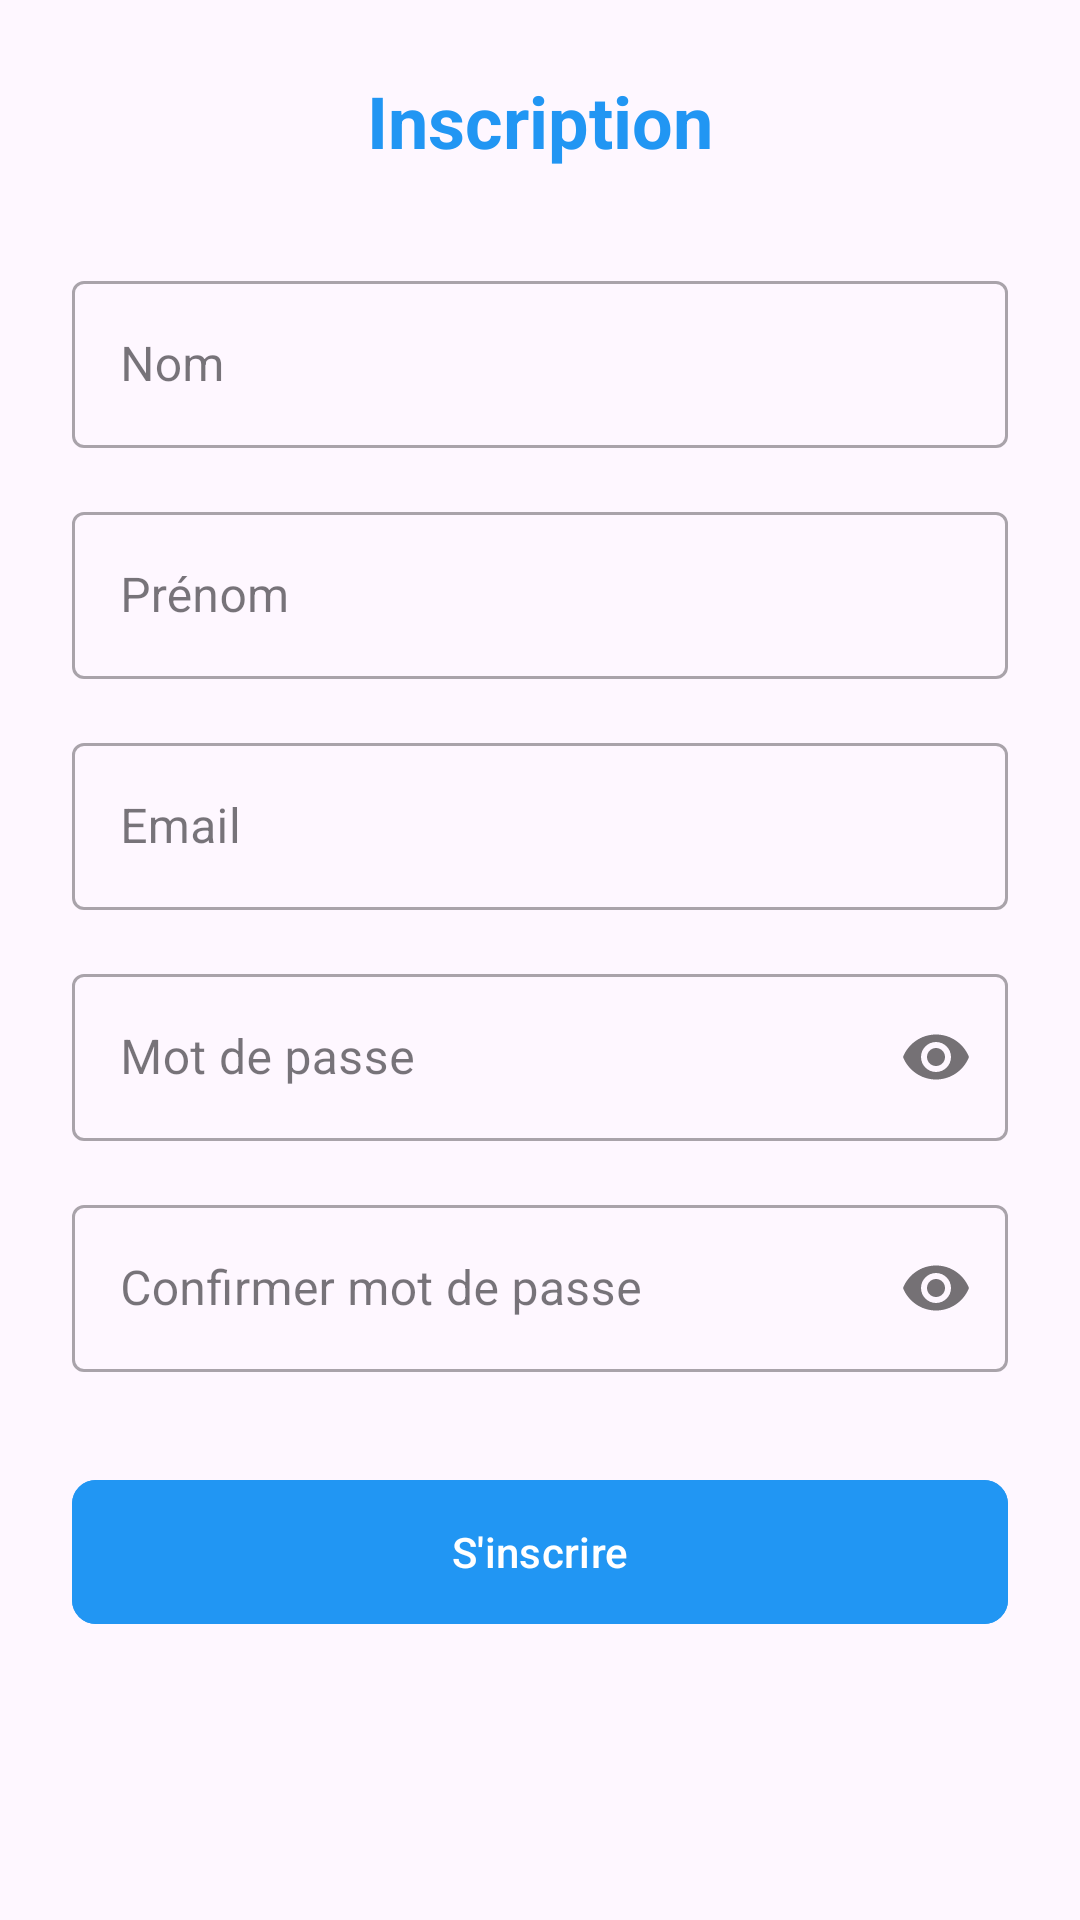

This screen was rendered from an Android layout file. Write that file and the resources it references.
<!-- AndroidManifest.xml: application theme Theme.SpectacleApp -->
<!-- res/layout/activity_signup.xml -->
<?xml version="1.0" encoding="utf-8"?>
<ScrollView
    xmlns:android="http://schemas.android.com/apk/res/android"
    xmlns:app="http://schemas.android.com/apk/res-auto"
    android:layout_width="match_parent"
    android:layout_height="match_parent"
    android:fillViewport="true">

    <androidx.constraintlayout.widget.ConstraintLayout
        android:layout_width="match_parent"
        android:layout_height="wrap_content"
        android:padding="24dp">

        
        <TextView
            android:id="@+id/title"
            android:layout_width="wrap_content"
            android:layout_height="wrap_content"
            android:text="Inscription"
            android:textColor="@color/blue"
            android:textSize="24sp"
            android:textStyle="bold"
            app:layout_constraintEnd_toEndOf="parent"
            app:layout_constraintStart_toStartOf="parent"
            app:layout_constraintTop_toTopOf="parent" />

        
        <com.google.android.material.textfield.TextInputLayout
            android:id="@+id/nameInput"
            style="@style/Widget.MaterialComponents.TextInputLayout.OutlinedBox"
            android:layout_width="match_parent"
            android:layout_height="wrap_content"
            android:layout_marginTop="32dp"
            android:hint="Nom"
            app:layout_constraintTop_toBottomOf="@+id/title">

            <com.google.android.material.textfield.TextInputEditText
                android:id="@+id/nameEditText"
                android:layout_width="match_parent"
                android:layout_height="wrap_content" />
        </com.google.android.material.textfield.TextInputLayout>

        
        <com.google.android.material.textfield.TextInputLayout
            android:id="@+id/firstnameInput"
            style="@style/Widget.MaterialComponents.TextInputLayout.OutlinedBox"
            android:layout_width="match_parent"
            android:layout_height="wrap_content"
            android:layout_marginTop="16dp"
            android:hint="Prénom"
            app:layout_constraintTop_toBottomOf="@+id/nameInput">

            <com.google.android.material.textfield.TextInputEditText
                android:id="@+id/firstnameEditText"
                android:layout_width="match_parent"
                android:layout_height="wrap_content" />
        </com.google.android.material.textfield.TextInputLayout>

        
        <com.google.android.material.textfield.TextInputLayout
            android:id="@+id/emailInput"
            style="@style/Widget.MaterialComponents.TextInputLayout.OutlinedBox"
            android:layout_width="match_parent"
            android:layout_height="wrap_content"
            android:layout_marginTop="16dp"
            android:hint="Email"
            app:layout_constraintTop_toBottomOf="@+id/firstnameInput">

            <com.google.android.material.textfield.TextInputEditText
                android:id="@+id/emailEditText"
                android:layout_width="match_parent"
                android:layout_height="wrap_content"
                android:inputType="textEmailAddress" />
        </com.google.android.material.textfield.TextInputLayout>

        
        <com.google.android.material.textfield.TextInputLayout
            android:id="@+id/passwordInput"
            style="@style/Widget.MaterialComponents.TextInputLayout.OutlinedBox"
            android:layout_width="match_parent"
            android:layout_height="wrap_content"
            android:layout_marginTop="16dp"
            android:hint="Mot de passe"
            app:layout_constraintTop_toBottomOf="@+id/emailInput"
            app:passwordToggleEnabled="true">

            <com.google.android.material.textfield.TextInputEditText
                android:id="@+id/passwordEditText"
                android:layout_width="match_parent"
                android:layout_height="wrap_content"
                android:inputType="textPassword" />
        </com.google.android.material.textfield.TextInputLayout>

        
        <com.google.android.material.textfield.TextInputLayout
            android:id="@+id/confirmPasswordInput"
            style="@style/Widget.MaterialComponents.TextInputLayout.OutlinedBox"
            android:layout_width="match_parent"
            android:layout_height="wrap_content"
            android:layout_marginTop="16dp"
            android:hint="Confirmer mot de passe"
            app:layout_constraintTop_toBottomOf="@+id/passwordInput"
            app:passwordToggleEnabled="true">

            <com.google.android.material.textfield.TextInputEditText
                android:id="@+id/confirmPasswordEditText"
                android:layout_width="match_parent"
                android:layout_height="wrap_content"
                android:inputType="textPassword" />
        </com.google.android.material.textfield.TextInputLayout>

        
        <com.google.android.material.button.MaterialButton
            android:id="@+id/signupButton"
            android:layout_width="match_parent"
            android:layout_height="56dp"
            android:layout_marginTop="32dp"
            android:backgroundTint="@color/blue"
            android:text="S'inscrire"
            android:textColor="@color/white"
            app:cornerRadius="8dp"
            app:layout_constraintTop_toBottomOf="@+id/confirmPasswordInput" />

        
        <ProgressBar
            android:id="@+id/progressBar"
            android:layout_width="wrap_content"
            android:layout_height="wrap_content"
            android:visibility="gone"
            app:layout_constraintBottom_toBottomOf="parent"
            app:layout_constraintEnd_toEndOf="parent"
            app:layout_constraintStart_toStartOf="parent"
            app:layout_constraintTop_toTopOf="parent" />

    </androidx.constraintlayout.widget.ConstraintLayout>
</ScrollView>
<!-- resources referenced by this layout -->
<resources>
  <color name="blue">#2196F3</color>
  <color name="white">#FFFFFFFF</color>
  <style name="Theme.SpectacleApp" parent="Base.Theme.SpectacleApp" />
  <style name="Base.Theme.SpectacleApp" parent="Theme.Material3.DayNight.NoActionBar">
          
          <item name="colorPrimary">@color/blue</item>
      </style>
</resources>
